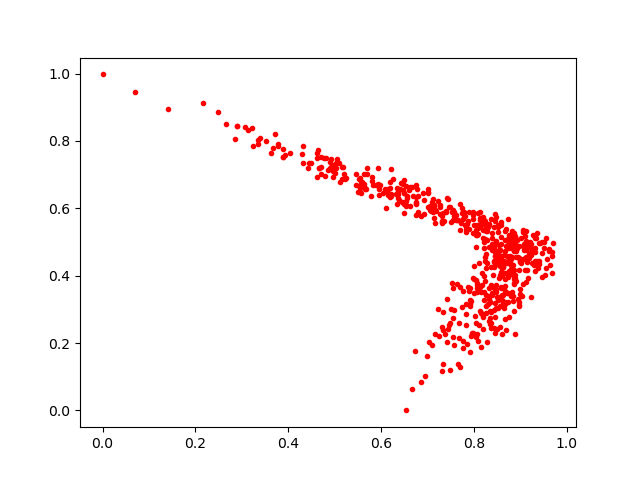

The data file committed next to this chart (first rows):
0.94139403, 0.49755698
0.8377, 0.476
0.7072, 0.5925
0.9222, 0.4936
0.667, 0.0631
0.7302, 0.5618
0.7214, 0.6213
0.4933, 0.7253
0.8192, 0.5109
0.7766, 0.5684
0.8197, 0.2415
0.8157, 0.571
0.8751, 0.52
0.7649, 0.137
0.8136, 0.2938
0.7159, 0.5574
0.6381, 0.6248
0.4489, 0.7346
0.8904, 0.4539
0.7317, 0.5555
0.4327, 0.7859
0.8349, 0.2964
0.5455, 0.6705
0.9568, 0.448
0.874, 0.5088
0.797, 0.2283
0.8093, 0.5406
0.9266, 0.5218
0.866, 0.4744
0.6758, 0.6197
0.7382, 0.2278
0.9538, 0.4018
0.7467, 0.6037
0.8206, 0.5648
0.8963, 0.3121
0.8462, 0.5821
0.8892, 0.499
0.8737, 0.3225
0.7692, 0.6112
0.8592, 0.328
0.8874, 0.4866
0.7008, 0.6048
0.9461, 0.5012
0.5589, 0.6765
0.8932, 0.4825
0.7061, 0.6001
0.6075, 0.6584
0.8654, 0.3037
0.6526, 0.6673
0.4963, 0.7117
0.7874, 0.5612
0.5927, 0.6723
0.6948, 0.1021
0.9115, 0.4767
0.783, 0.5293
0.843, 0.4425
0.8405, 0.4023
0.5698, 0.7187
0.7542, 0.2746
0.9456, 0.395
0.2906, 0.8434
... 548 more rows
